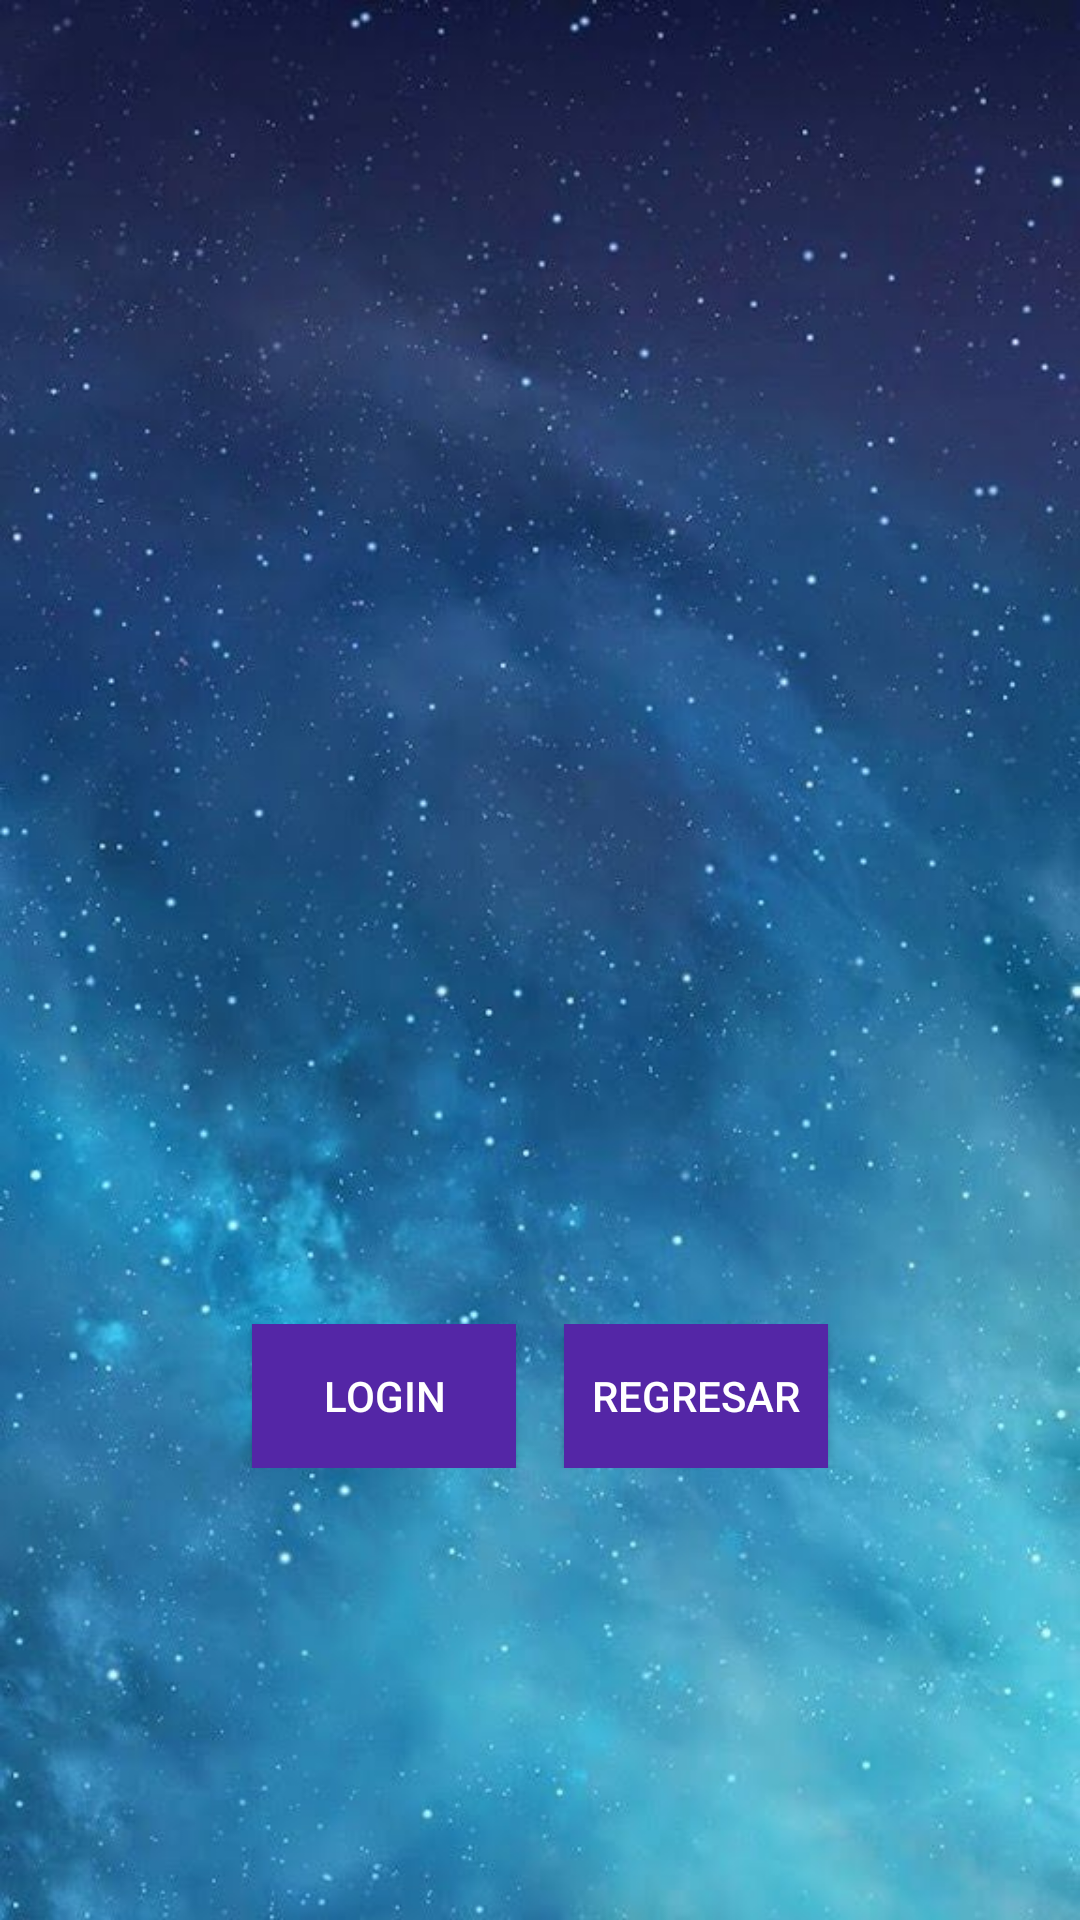

Android layout source for this screen:
<!-- AndroidManifest.xml: application theme Tema -->
<!-- res/layout/activity_informacion.xml -->
<RelativeLayout xmlns:android="http://schemas.android.com/apk/res/android"
    xmlns:app="http://schemas.android.com/apk/res-auto"
    xmlns:tools="http://schemas.android.com/tools"
    android:id="@+id/main"
    android:layout_width="match_parent"
    android:layout_height="match_parent"
    tools:context=".Informacion">

    <ScrollView
        android:layout_width="match_parent"
        android:layout_height="match_parent">

        <LinearLayout
            android:layout_width="match_parent"
            android:layout_height="wrap_content"
            android:orientation="vertical">

            <LinearLayout
                android:layout_width="match_parent"
                android:layout_height="wrap_content"
                android:orientation="horizontal"
                android:gravity="center_horizontal"
                android:layout_marginTop="20dp">

                <TextView
                    android:id="@+id/Tituloinfo"
                    android:layout_width="wrap_content"
                    android:layout_height="wrap_content"
                    android:text="@string/TituloInfo"
                    android:layout_marginRight="16dp"
                    style="@style/TituloStyle"/>
            </LinearLayout>

            <LinearLayout
                android:layout_width="match_parent"
                android:layout_height="wrap_content"
                android:orientation="horizontal"
                android:layout_marginTop="20dp">

                <TextView
                    android:id="@+id/texto_izquierdo"
                    android:layout_width="0dp"
                    android:layout_height="wrap_content"
                    android:layout_weight="1"
                    android:text="@string/Textoizquierdo"
                    android:layout_marginStart="16dp"
                    style="@style/TextoIzquierdoStyle"/>

                <ImageView
                    android:id="@+id/imagen1"
                    android:layout_width="150dp"
                    android:layout_height="150dp"
                    android:src="@drawable/ic_launcher_background"
                    android:layout_marginStart="16dp"
                    android:layout_marginEnd="16dp"
                    android:layout_marginTop="40dp"
                    android:padding="10dp"/>
            </LinearLayout>

            <ImageView
                android:id="@+id/imagen2"
                android:layout_width="wrap_content"
                android:layout_height="wrap_content"
                android:src="@drawable/ic_launcher_background"
                android:layout_gravity="center_horizontal"
                android:layout_marginTop="8dp"
                android:padding="10dp" />

            <TextView
                android:id="@+id/texto_centrado"
                android:layout_width="match_parent"
                android:layout_height="wrap_content"
                android:layout_marginTop="20dp"
                android:layout_marginStart="16dp"
                android:layout_marginEnd="16dp"
                android:text="@string/Textocentrado"
                style="@style/TextoCentradoStyle"/>

            <LinearLayout
                android:layout_width="match_parent"
                android:layout_height="wrap_content"
                android:orientation="vertical"
                android:gravity="center_horizontal"
                android:layout_marginTop="20dp">

                <ImageView
                    android:id="@+id/imagen3"
                    android:layout_width="wrap_content"
                    android:layout_height="wrap_content"
                    android:src="@drawable/ic_launcher_background"
                    android:layout_gravity="center_horizontal"
                    android:padding="16dp"/>

                <TextView
                    android:id="@+id/texto_izquierdo2"
                    android:layout_width="wrap_content"
                    android:layout_height="wrap_content"
                    android:text="@string/Textoizquierdo"
                    android:layout_marginStart="16dp"
                    android:layout_marginEnd="16dp"
                    style="@style/TextoIzquierdo2Style"/>
            </LinearLayout>

            <LinearLayout
                android:layout_width="match_parent"
                android:layout_height="wrap_content"
                android:layout_marginTop="20dp"
                android:gravity="center_horizontal"
                android:orientation="horizontal">

                <Button
                    android:id="@+id/btnLogin"
                    android:layout_width="wrap_content"
                    android:layout_height="wrap_content"
                    android:layout_marginEnd="16dp"
                    android:text="@string/Inicio_sesion" />

                <Button
                    android:id="@+id/btnRegresar"
                    android:layout_width="wrap_content"
                    android:layout_height="wrap_content"
                    android:text="@string/volver" />
            </LinearLayout>
        </LinearLayout>
    </ScrollView>
</RelativeLayout>
<!-- resources referenced by this layout -->
<resources>
  <string name="Inicio_sesion">LOGIN</string>
  <string name="Textocentrado" />
  <string name="Textoizquierdo" />
  <string name="TituloInfo" />
  <string name="volver">REGRESAR</string>
  <style name="TextoCentradoStyle">
          <item name="android:textSize">16sp</item>
      </style>
  <style name="TextoIzquierdo2Style">
          <item name="android:textSize">16sp</item>
      </style>
  <style name="TextoIzquierdoStyle">
          <item name="android:textSize">16sp</item>
      </style>
  <style name="TituloStyle">
          <item name="android:textSize">40dp</item>
          <item name="android:fontFamily">sans-serif-smallcaps</item>
          <item name="android:gravity">center</item>
      </style>
  <style name="Tema" parent="Theme.AppCompat.Light.DarkActionBar">
          <item name="android:windowBackground">@drawable/fondo_pantalla</item>
          <item name="android:scaleType">fitXY</item>
          <item name="android:layout_width">wrap_content</item>
          <item name="android:layout_height">wrap_content</item>
          <item name="colorPrimary">@color/colorPrimary</item>
          <item name="colorPrimaryDark">#9C27B0</item>
          <item name="android:buttonStyle">@style/ButtonStyle</item>
          <item name="android:textColor">@android:color/white</item>
      </style>
  <!-- drawable fondo_pantalla (drawable) -->
  <?xml version="1.0" encoding="utf-8"?>
  <bitmap xmlns:android="http://schemas.android.com/apk/res/android"
      android:src="@drawable/fondoespacial" />
  <color name="colorPrimary">#2196F3</color>
  <style name="ButtonStyle" parent="Widget.AppCompat.Button">
          <item name="android:background">#5426A6</item>
      </style>
  <!-- drawable fondoespacial: jpeg bitmap (drawable, 62441 bytes) -->
</resources>
